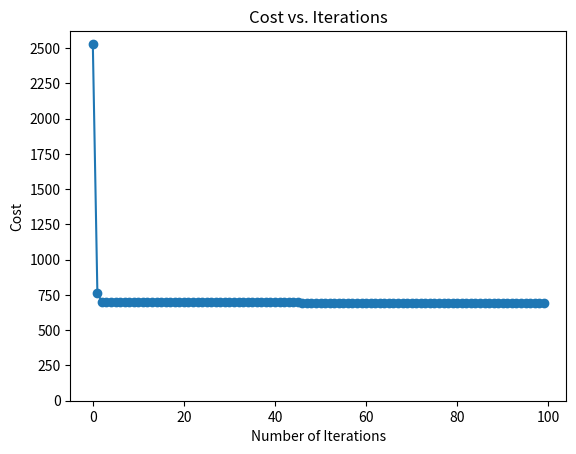

Reproduce this figure in Python. (Note: this script raises an exception after producing the figure.)
#!/usr/bin/env python3
# -*- coding: utf-8 -*-
"""
Created on Sat Dec 30 22:22:04 2023

@author: ganeshreddypuli
"""
import numpy as np
import matplotlib.pyplot as plt

X_train = np.array([[2104, 5, 1, 45], [1416, 3, 2, 40], [852, 2, 1, 35]])
y_train = np.array([460, 232, 178])

m,n = X_train.shape

# list to store the cost 
cost_history = []
num_iterations = []

def compute_cost(X, y, w, b): 
    m = X.shape[0]
    cost = 0.0
    for i in range(m):                                
        f_wb_i = np.dot(X[i], w) + b         
        cost = cost + (f_wb_i - y[i])**2       
    cost = cost / (2 * m)                         
    return cost

def compute_gradient(X, y, w, b): 
    m,n = X.shape           
    dj_dw = np.zeros((n,))
    dj_db = 0

    for i in range(m):                             
        err = (np.dot(X[i], w) + b) - y[i]   
        for j in range(n):                         
            dj_dw[j] = dj_dw[j] + err * X[i, j]    
        dj_db = dj_db + err                        
    dj_dw = dj_dw / m                                
    dj_db = dj_db / m                                
        
    return dj_db, dj_dw

def gradient_descent(X, y, w_in, b_in, cost_function, gradient_function, alpha, num_iters): 
    
    w = w_in  
    b = b_in
    
    for i in range(num_iters):

        # Calculate the gradient and update the parameters
        dj_db,dj_dw = gradient_function(X, y, w, b)   

        # Update Parameters using w, b, alpha and gradient
        w = w - alpha * dj_dw               
        b = b - alpha * dj_db               

        if i < 1000:
            if i < 100:
                num_iterations.append(i)
            # Compute the cost
            cost = compute_cost(X, y, w, b)
            cost_history.append(cost)
        
        if i % 100 == 0 or i == num_iters-1:
            print(f"Iteration {i}: ",f"w: {w}, b:{b}, cost: {cost}")
            
    # Plotting the cost against the first 100 iterations
    print("\nCost vs Iterations (Learning Curve)")
    plt.plot(num_iterations, cost_history[:100], marker='o')
    plt.title('Cost vs. Iterations')
    plt.xlabel('Number of Iterations')
    plt.ylabel('Cost')
    plt.yticks(np.arange(0, 2600, 250))
    plt.show()  
    
    return w,b

# initialize parameters
initial_w =  np.zeros((n,))
initial_b = 0.
# some gradient descent settings
iterations = 1000
alpha = 5.0e-7
# run gradient descent 
w_final, b_final = gradient_descent(X_train, y_train, initial_w, initial_b,
                                                    compute_cost, compute_gradient, 
                                                    alpha, iterations)
print(f"\nFinal b,w found by gradient descent: {b_final:0.2f},{w_final}\n")
m,_ = X_train.shape
for i in range(m):
    print(f"prediction: {np.dot(X_train[i], w_final) + b_final:0.2f}, target value/ground_truth: {y_train[i]}")

# test the model
X_test = []
X_test.append(float((input)("\nEnter the size of house(in sqft): ")))
X_test.append(float((input)("\nEnter the no. of bedrooms: ")))
X_test.append(float((input)("\nEnter the no. of floors:  ")))
X_test.append(float((input)("\nEnter the age of the house: ")))

esltimated_price = np.dot(X_test, w_final) + b_final
print(f"Estimated price: ${round(esltimated_price)*1000}")